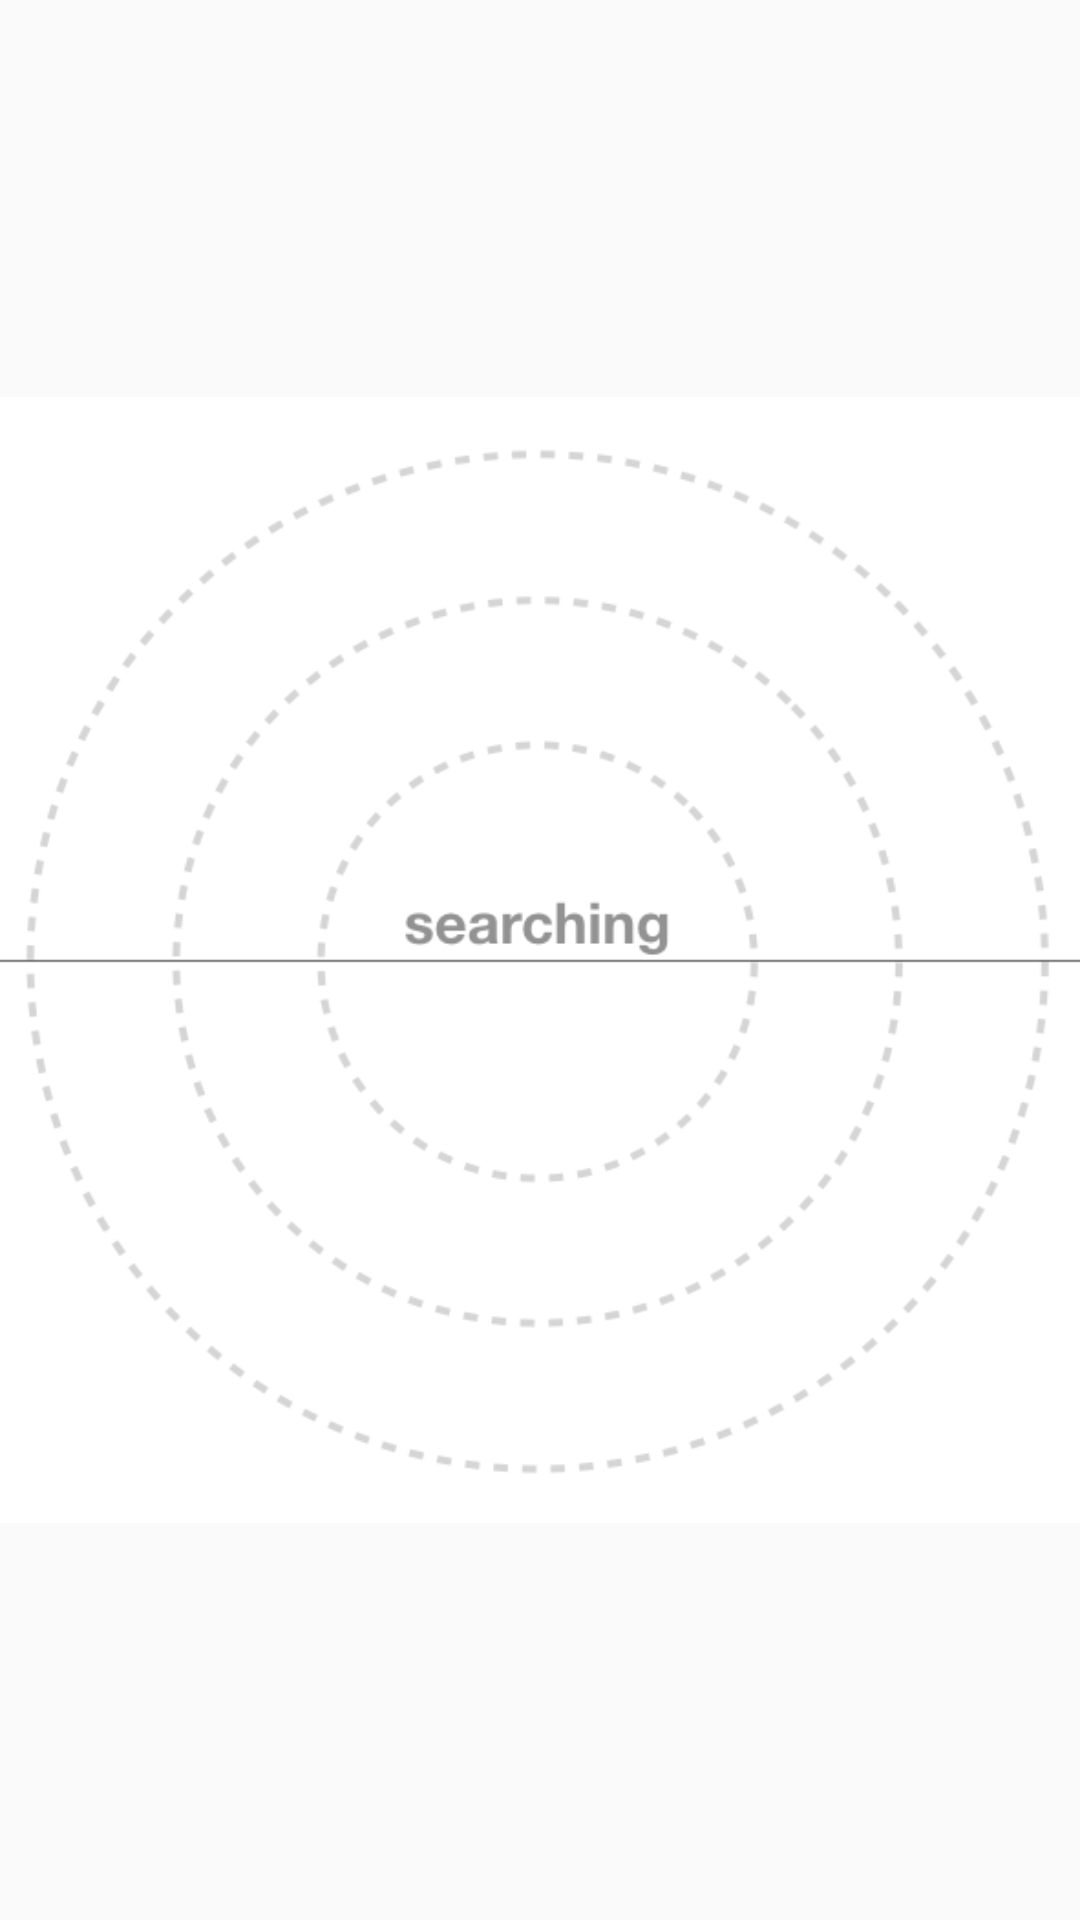

Android layout source for this screen:
<!-- AndroidManifest.xml: application theme AppTheme -->
<!-- res/layout/content_add_device.xml -->
<?xml version="1.0" encoding="utf-8"?>
<android.support.constraint.ConstraintLayout xmlns:android="http://schemas.android.com/apk/res/android"
    xmlns:app="http://schemas.android.com/apk/res-auto"
    xmlns:tools="http://schemas.android.com/tools"
    android:layout_width="match_parent"
    android:layout_height="match_parent"
    app:layout_behavior="@string/appbar_scrolling_view_behavior"
    tools:context=".AddDeviceActivity"
    tools:showIn="@layout/activity_add_device">

    <android.support.v7.widget.RecyclerView
        android:id="@+id/newdevList"
        android:layout_width="match_parent"
        android:layout_height="match_parent"
        android:visibility="gone"
        android:scrollbars="vertical"/>

    <ImageView
        android:layout_width="match_parent"
        android:layout_height="match_parent"
        android:src="@drawable/searching_bg"
        android:id="@+id/emptyBackground"/>

</android.support.constraint.ConstraintLayout>
<!-- res/layout/activity_add_device.xml (included above) -->
<?xml version="1.0" encoding="utf-8"?>
<android.support.design.widget.CoordinatorLayout xmlns:android="http://schemas.android.com/apk/res/android"
    xmlns:app="http://schemas.android.com/apk/res-auto"
    xmlns:tools="http://schemas.android.com/tools"
    android:layout_width="match_parent"
    android:layout_height="match_parent"
    tools:context=".AddDeviceActivity">

    <android.support.design.widget.AppBarLayout
        android:layout_width="match_parent"
        android:layout_height="wrap_content"
        android:theme="@style/AppTheme.AppBarOverlay">

        <android.support.v7.widget.Toolbar
            android:id="@+id/toolbar"
            android:layout_width="match_parent"
            android:layout_height="?attr/actionBarSize"
            android:background="?attr/colorPrimary"
            app:popupTheme="@style/AppTheme.PopupOverlay" />

    </android.support.design.widget.AppBarLayout>

    <include layout="@layout/content_add_device" />

    <android.support.design.widget.FloatingActionButton
        android:id="@+id/fab"
        android:layout_width="wrap_content"
        android:layout_height="wrap_content"
        android:layout_gravity="bottom|end"
        android:layout_margin="@dimen/fab_margin"
        app:srcCompat="@android:drawable/ic_dialog_email" />

</android.support.design.widget.CoordinatorLayout>
<!-- resources referenced by this layout -->
<resources>
  <!-- drawable searching_bg: png bitmap (drawable, 47886 bytes) -->
  <style name="AppTheme.AppBarOverlay" parent="ThemeOverlay.AppCompat.Dark.ActionBar" />
  <style name="AppTheme.PopupOverlay" parent="ThemeOverlay.AppCompat.Light" />
  <style name="AppTheme" parent="Theme.AppCompat.Light.DarkActionBar">
          
          <item name="colorPrimary">@color/colorPrimary</item>
          <item name="colorPrimaryDark">@color/colorPrimaryDark</item>
          <item name="colorAccent">@color/colorAccent</item>
      </style>
  <color name="colorPrimary">#ff9d14</color>
  <color name="colorPrimaryDark">#ee8c03</color>
  <color name="colorAccent">#7678ed</color>
</resources>
